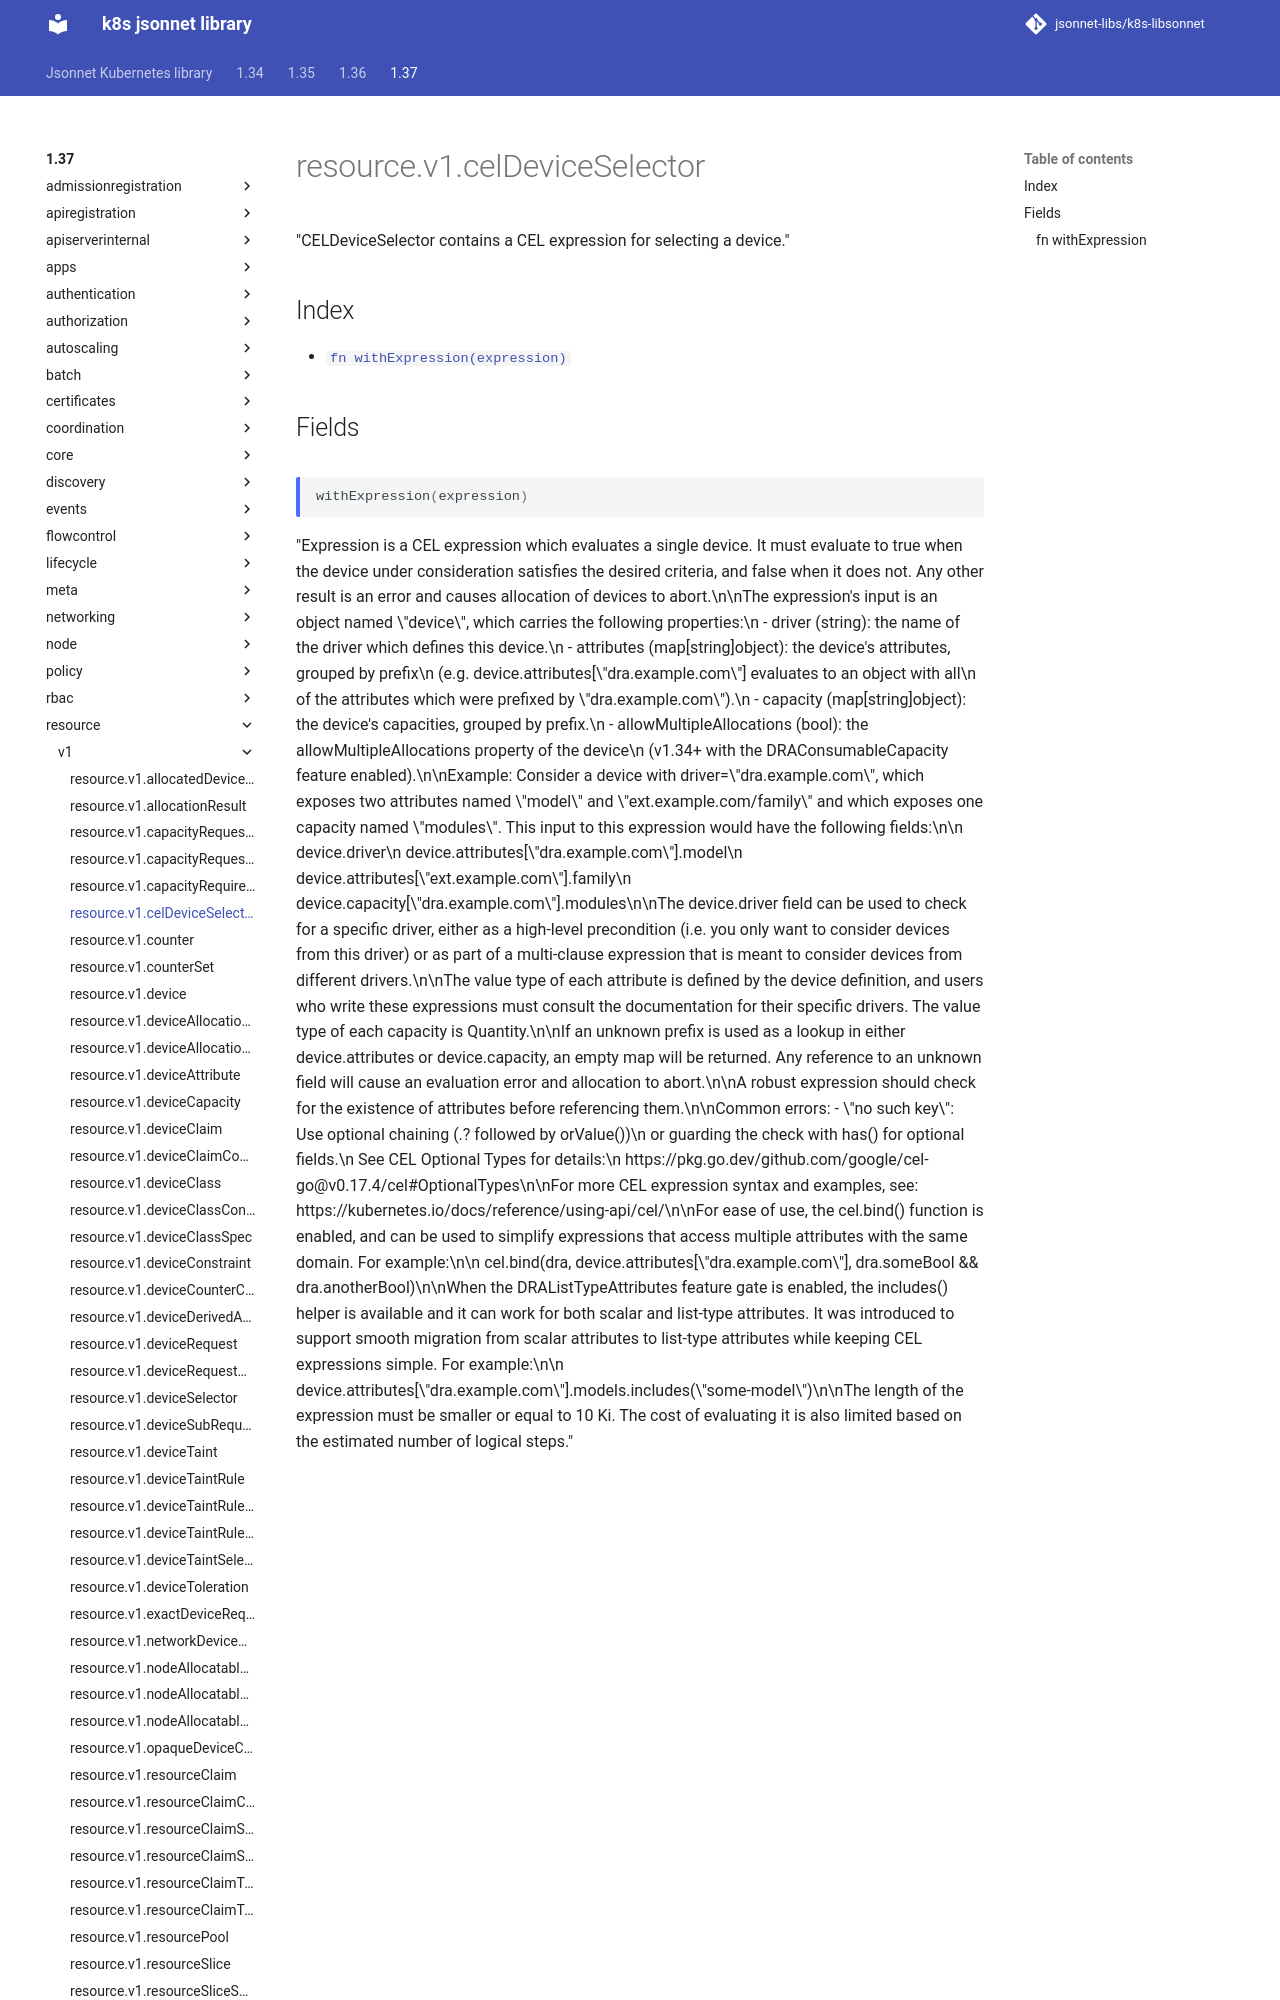

repository: jsonnet-libs/k8s-libsonnet · page: 1.37/resource/v1/celDeviceSelector/index.html · generator: mkdocs

---
permalink: /1.37/resource/v1/celDeviceSelector/
---

# resource.v1.celDeviceSelector

"CELDeviceSelector contains a CEL expression for selecting a device."

## Index

* [`fn withExpression(expression)`](#fn-withexpression)

## Fields
